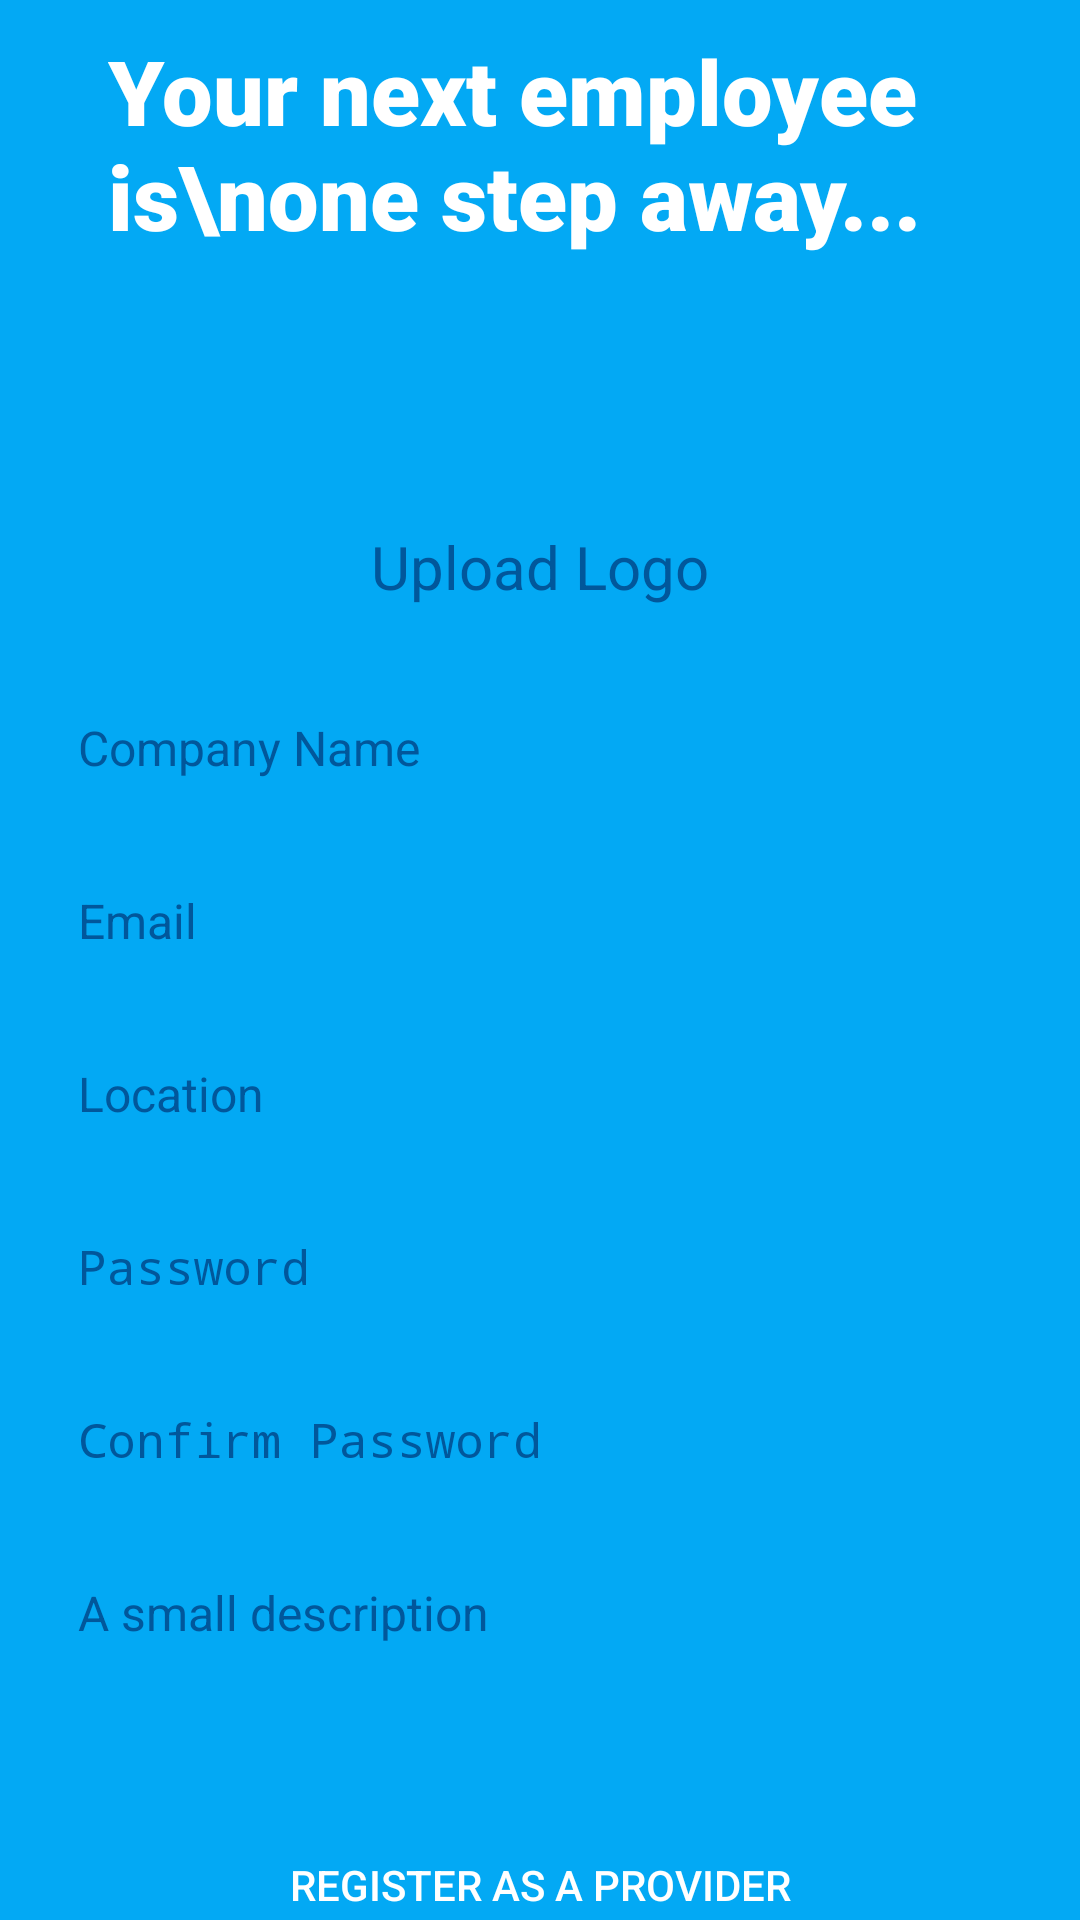

Reconstruct the res/layout file that produces this screen, plus the resources it refers to.
<!-- AndroidManifest.xml: application theme Theme.JOBSSearch -->
<!-- res/layout/activity_provider_registration.xml -->
<?xml version="1.0" encoding="utf-8"?>
<androidx.constraintlayout.widget.ConstraintLayout xmlns:android="http://schemas.android.com/apk/res/android"
    xmlns:app="http://schemas.android.com/apk/res-auto"
    xmlns:tools="http://schemas.android.com/tools"
    android:layout_width="match_parent"
    android:layout_height="match_parent"
    android:background="@color/light_blue_500"
    tools:context=".ProviderRegistration">

    <TextView
        android:id="@+id/textView1"
        android:layout_width="match_parent"
        android:layout_height="wrap_content"
        android:layout_marginTop="10dp"
        android:breakStrategy="high_quality"
        android:fontFamily="sans-serif-black"
        android:paddingHorizontal="36dp"
        android:paddingTop="0dp"
        android:paddingBottom="20dp"
        android:text="Your next employee is\none step away..."
        android:textSize="30dp"
        android:textColor="@color/white"
        app:layout_constraintEnd_toEndOf="parent"
        app:layout_constraintStart_toStartOf="parent"
        app:layout_constraintTop_toTopOf="parent" />

    <LinearLayout
        android:id="@+id/btn_logo_upload"
        android:layout_width="wrap_content"
        android:layout_height="wrap_content"
        android:layout_marginTop="10dp"
        android:layout_marginHorizontal="3dp"
        android:background="@drawable/rounded_corner_rectangle"
        android:backgroundTint="@color/light_blue_50"
        android:gravity="center_horizontal"
        android:orientation="vertical"
        android:padding="10dp"
        app:layout_constraintEnd_toEndOf="parent"
        app:layout_constraintStart_toStartOf="parent"
        app:layout_constraintTop_toBottomOf="@+id/textView1">

        <ImageView
            android:id="@+id/imageView8"
            android:layout_width="50dp"
            android:layout_height="50dp"
            android:src="@drawable/baseline_upload_file_24"
            app:tint="@color/light_blue_900" />

        <TextView
            android:layout_width="wrap_content"
            android:layout_height="wrap_content"
            android:text="Upload Logo"
            android:textAlignment="center"
            android:textSize="20dp"
            android:textColor="@color/light_blue_900" />
    </LinearLayout>

    <EditText
        android:id="@+id/emp_name"
        android:layout_width="match_parent"
        android:layout_height="wrap_content"
        android:background="@drawable/rounded_corner_rectangle"
        android:backgroundTint="@color/light_blue_50"
        android:textSize="16sp"
        android:padding="10dp"
        android:textColor="@color/light_blue_900"
        android:textColorHint="@color/light_blue_900"
        android:layout_margin="16dp"
        android:hint="Company Name"
        app:layout_constraintEnd_toEndOf="parent"
        app:layout_constraintStart_toStartOf="parent"
        app:layout_constraintTop_toBottomOf="@+id/btn_logo_upload"/>

    <EditText
        android:id="@+id/edt_email"
        android:layout_width="match_parent"
        android:layout_height="wrap_content"
        android:background="@drawable/rounded_corner_rectangle"
        android:backgroundTint="@color/light_blue_50"
        android:textSize="16sp"
        android:padding="10dp"
        android:textColor="@color/light_blue_900"
        android:textColorHint="@color/light_blue_900"
        android:layout_margin="16dp"
        android:hint="Email"
        android:inputType="textEmailAddress"
        app:layout_constraintEnd_toEndOf="parent"
        app:layout_constraintStart_toStartOf="parent"
        app:layout_constraintTop_toBottomOf="@+id/emp_name" />

    <EditText
        android:id="@+id/edt_address"
        android:layout_width="match_parent"
        android:layout_height="wrap_content"
        android:background="@drawable/rounded_corner_rectangle"
        android:backgroundTint="@color/light_blue_50"
        android:textSize="16sp"
        android:padding="10dp"
        android:textColor="@color/light_blue_900"
        android:textColorHint="@color/light_blue_900"
        android:layout_margin="16dp"
        android:hint="Location"
        android:inputType="textPostalAddress"
        app:layout_constraintEnd_toEndOf="parent"
        app:layout_constraintStart_toStartOf="parent"
        app:layout_constraintTop_toBottomOf="@+id/edt_email" />

    <EditText
        android:id="@+id/edt_password"
        android:layout_width="match_parent"
        android:layout_height="wrap_content"
        android:background="@drawable/rounded_corner_rectangle"
        android:backgroundTint="@color/light_blue_50"
        android:textSize="16sp"
        android:padding="10dp"
        android:textColor="@color/light_blue_900"
        android:textColorHint="@color/light_blue_900"
        android:layout_margin="16dp"
        android:ems="10"
        android:hint="Password"
        android:inputType="textPassword"
        app:layout_constraintEnd_toEndOf="parent"
        app:layout_constraintStart_toStartOf="parent"
        app:layout_constraintTop_toBottomOf="@+id/edt_address" />

    <EditText
        android:id="@+id/edt_confirm_password"
        android:layout_width="match_parent"
        android:layout_height="wrap_content"
        android:background="@drawable/rounded_corner_rectangle"
        android:backgroundTint="@color/light_blue_50"
        android:textSize="16sp"
        android:padding="10dp"
        android:textColor="@color/light_blue_900"
        android:textColorHint="@color/light_blue_900"
        android:layout_margin="16dp"
        android:ems="10"
        android:hint="Confirm Password"
        android:inputType="textPassword"
        app:layout_constraintEnd_toEndOf="parent"
        app:layout_constraintStart_toStartOf="parent"
        app:layout_constraintTop_toBottomOf="@+id/edt_password" />

    <EditText
        android:id="@+id/edt_description"
        android:layout_width="match_parent"
        android:layout_height="100dp"
        android:background="@drawable/rounded_corner_rectangle"
        android:backgroundTint="@color/light_blue_50"
        android:textSize="16sp"
        android:padding="10dp"
        android:textColor="@color/light_blue_900"
        android:textColorHint="@color/light_blue_900"
        android:layout_margin="16dp"
        android:ems="10"
        android:hint="A small description"
        android:gravity="top"
        android:inputType="textMultiLine"
        app:layout_constraintEnd_toEndOf="parent"
        app:layout_constraintStart_toStartOf="parent"
        app:layout_constraintTop_toBottomOf="@+id/edt_confirm_password" />


    <Button
        android:id="@+id/btn_add_job"
        android:layout_width="212dp"
        android:layout_height="46dp"
        android:background="@drawable/rounded_corner_rectangle"
        android:backgroundTint="@color/light_blue_900"
        android:text="Register as a provider"
        app:layout_constraintBottom_toBottomOf="parent"
        app:layout_constraintEnd_toEndOf="parent"
        app:layout_constraintStart_toStartOf="parent"
        app:layout_constraintTop_toBottomOf="@+id/edt_description" />

</androidx.constraintlayout.widget.ConstraintLayout>
<!-- resources referenced by this layout -->
<resources>
  <color name="light_blue_50">#E1F5FE</color>
  <color name="light_blue_500">#03A9F4</color>
  <color name="light_blue_900">#01579B</color>
  <color name="white">#FFFFFFFF</color>
  <style name="Theme.JOBSSearch" parent="Theme.AppCompat">
          
          <item name="colorPrimary">@color/light_blue_500</item>
          <item name="colorPrimaryVariant">@color/light_blue_500</item>
          <item name="colorOnPrimary">@color/white</item>
          
          <item name="colorSecondary">@color/teal_200</item>
          <item name="colorSecondaryVariant">@color/teal_700</item>
          <item name="colorOnSecondary">@color/black</item>
          
          <item name="android:statusBarColor">?attr/colorPrimaryVariant</item>
          
          <item name="elevation">0dp</item>
      </style>
  <color name="teal_200">#FF03DAC5</color>
  <color name="teal_700">#FF018786</color>
  <color name="black">#FF000000</color>
</resources>
